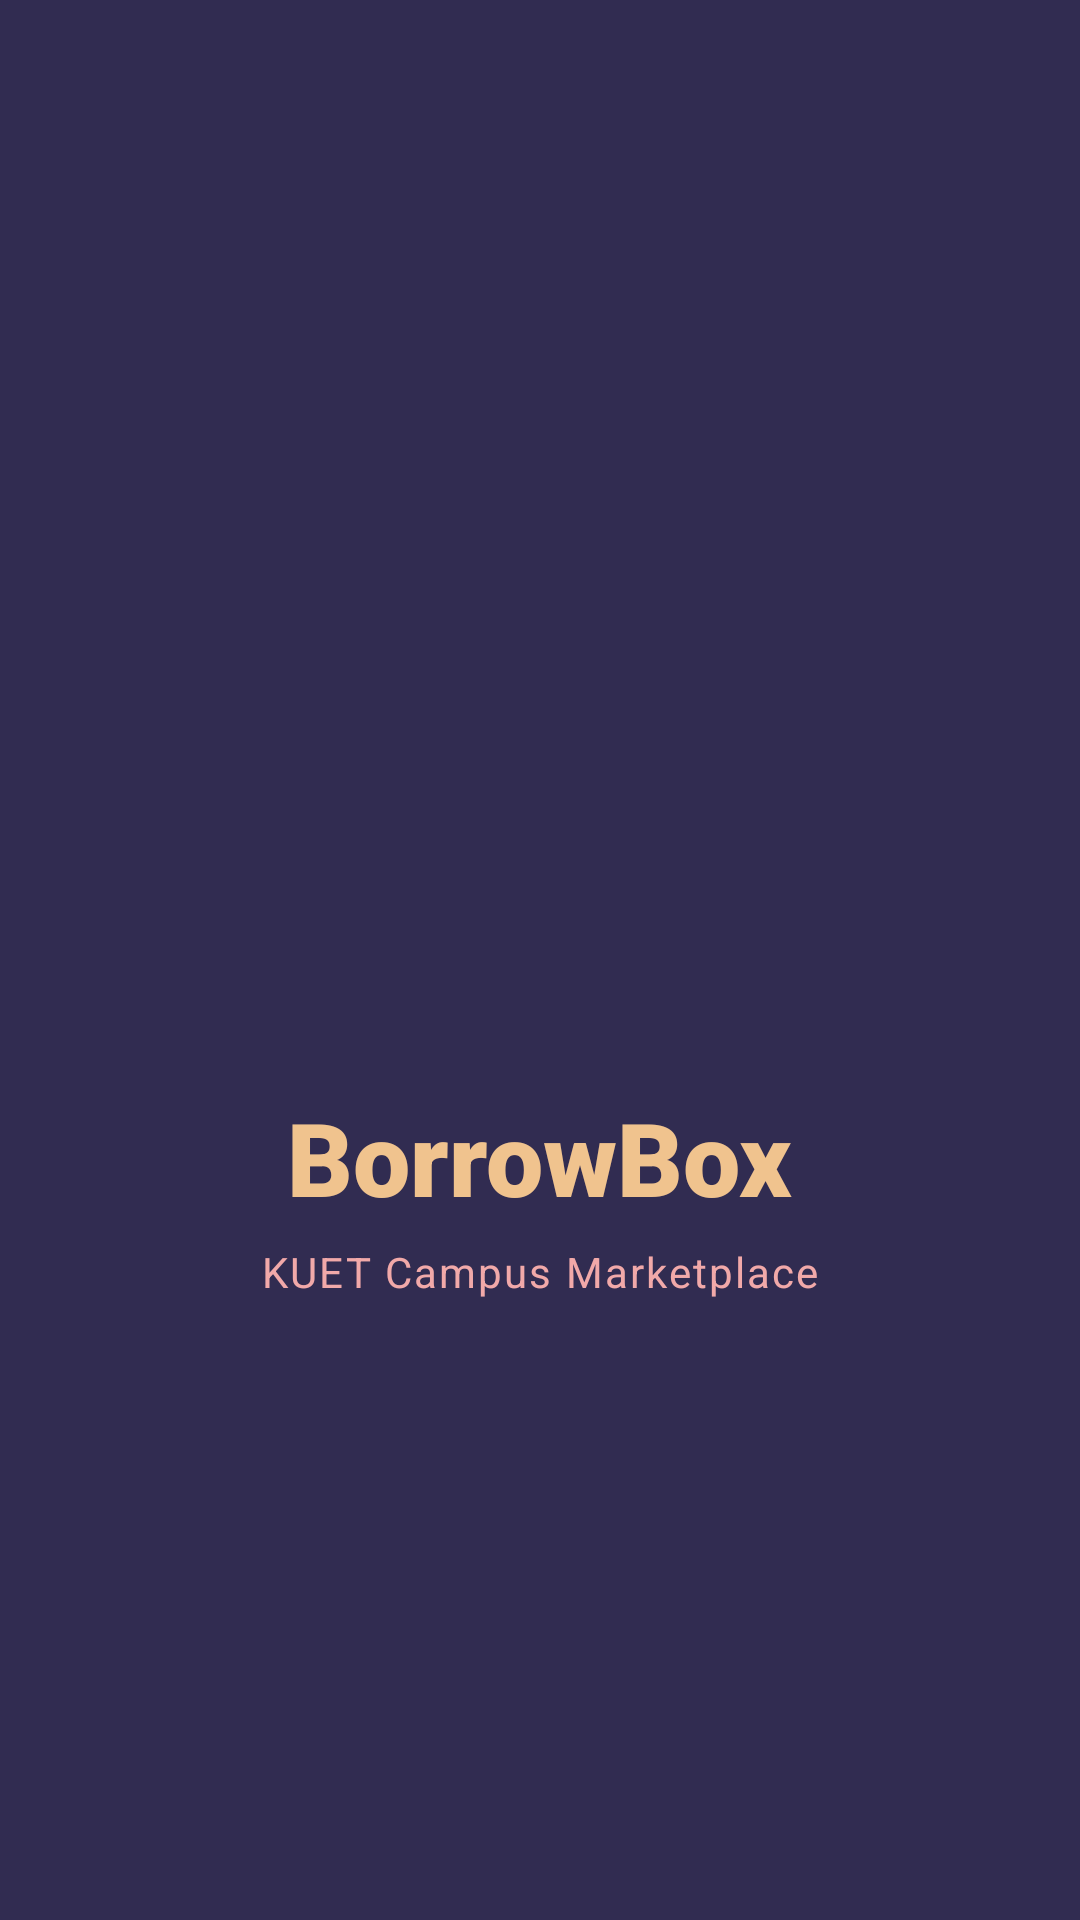

Here is an Android app screen rendered from its layout file. Give the layout XML and the strings, colors and styles it references.
<!-- AndroidManifest.xml: activity theme Theme.BorrowBox -->
<!-- res/layout/activity_splash.xml -->
<?xml version="1.0" encoding="utf-8"?>
<androidx.constraintlayout.widget.ConstraintLayout
    xmlns:android="http://schemas.android.com/apk/res/android"
    xmlns:app="http://schemas.android.com/apk/res-auto"
    android:layout_width="match_parent"
    android:layout_height="match_parent"
    android:background="@color/screen_bg">

    <ImageView
        android:id="@+id/ivSplashLogo"
        android:layout_width="140dp"
        android:layout_height="140dp"
        android:src="@drawable/ic_borrowbox_logo"
        android:contentDescription="BorrowBox"
        android:scaleType="fitCenter"
        app:layout_constraintTop_toTopOf="parent"
        app:layout_constraintBottom_toTopOf="@id/tvSplashName"
        app:layout_constraintStart_toStartOf="parent"
        app:layout_constraintEnd_toEndOf="parent"
        app:layout_constraintVertical_chainStyle="packed" />

    <TextView
        android:id="@+id/tvSplashName"
        android:layout_width="wrap_content"
        android:layout_height="wrap_content"
        android:layout_marginTop="16dp"
        android:text="BorrowBox"
        android:textColor="@color/peach_accent"
        android:textSize="34sp"
        android:textStyle="bold"
        android:fontFamily="sans-serif-black"
        app:layout_constraintTop_toBottomOf="@id/ivSplashLogo"
        app:layout_constraintBottom_toTopOf="@id/tvSplashTag"
        app:layout_constraintStart_toStartOf="parent"
        app:layout_constraintEnd_toEndOf="parent" />

    <TextView
        android:id="@+id/tvSplashTag"
        android:layout_width="wrap_content"
        android:layout_height="wrap_content"
        android:layout_marginTop="6dp"
        android:text="KUET Campus Marketplace"
        android:textColor="@color/pink_supporting"
        android:textSize="14sp"
        android:letterSpacing="0.05"
        app:layout_constraintTop_toBottomOf="@id/tvSplashName"
        app:layout_constraintBottom_toBottomOf="parent"
        app:layout_constraintStart_toStartOf="parent"
        app:layout_constraintEnd_toEndOf="parent" />

</androidx.constraintlayout.widget.ConstraintLayout>
<!-- resources referenced by this layout -->
<resources>
  <color name="peach_accent">#F0C38E</color>
  <color name="pink_supporting">#F1A9A9</color>
  <color name="screen_bg">#312C51</color>
  <color name="light_text_primary">#FFFFFF</color>
  <color name="card_bg">#48426D</color>
  <color name="card_border">#58517E</color>
  <color name="light_text_secondary">#A5A1B8</color>
  <style name="Widget.BorrowBox.CardView" parent="Widget.MaterialComponents.CardView">
          <item name="shapeAppearanceOverlay">@style/ShapeAppearance.BorrowBox.RoundedCard</item>
          <item name="cardBackgroundColor">@color/card_bg</item>
          <item name="cardElevation">3dp</item>
          <item name="strokeWidth">1dp</item>
          <item name="strokeColor">@color/card_border</item>
      </style>
  <style name="Widget.BorrowBox.Button.Peach" parent="Widget.MaterialComponents.Button">
          <item name="shapeAppearanceOverlay">@style/ShapeAppearance.BorrowBox.Pill</item>
          <item name="backgroundTint">@color/peach_accent</item>
          <item name="android:textColor">@color/dark_text</item>
          <item name="android:insetTop">0dp</item>
          <item name="android:insetBottom">0dp</item>
          <item name="android:minHeight">48dp</item>
          <item name="android:paddingTop">10dp</item>
          <item name="android:paddingBottom">10dp</item>
          <item name="android:paddingLeft">20dp</item>
          <item name="android:paddingRight">20dp</item>
          <item name="android:fontFamily">sans-serif-medium</item>
          <item name="android:textStyle">bold</item>
          <item name="android:textAllCaps">false</item>
          <item name="android:textSize">14sp</item>
          <item name="android:singleLine">false</item>
          <item name="android:ellipsize">none</item>
          <item name="elevation">2dp</item>
      </style>
  <style name="ThemeOverlay.BorrowBox.Dialog" parent="ThemeOverlay.MaterialComponents.MaterialAlertDialog">
          <item name="colorSurface">@color/card_bg</item>
          <item name="android:background">@color/card_bg</item>
          <item name="android:textColorPrimary">@color/light_text_primary</item>
          <item name="android:textColorSecondary">@color/light_text_secondary</item>
          <item name="buttonBarPositiveButtonStyle">@style/Widget.BorrowBox.DialogButton.Positive</item>
          <item name="buttonBarNegativeButtonStyle">@style/Widget.BorrowBox.DialogButton.Negative</item>
          <item name="shapeAppearanceOverlay">@style/ShapeAppearance.BorrowBox.RoundedCard</item>
      </style>
  <style name="ShapeAppearance.BorrowBox.RoundedCard" parent="">
          <item name="cornerSize">22dp</item>
          <item name="cornerFamily">rounded</item>
      </style>
  <style name="ShapeAppearance.BorrowBox.Pill" parent="">
          <item name="cornerSize">24dp</item>
          <item name="cornerFamily">rounded</item>
      </style>
  <color name="dark_text">#312C51</color>
  <style name="Widget.BorrowBox.DialogButton.Positive" parent="Widget.MaterialComponents.Button.TextButton">
          <item name="android:textColor">@color/peach_accent</item>
          <item name="android:textStyle">bold</item>
      </style>
  <style name="Widget.BorrowBox.DialogButton.Negative" parent="Widget.MaterialComponents.Button.TextButton">
          <item name="android:textColor">@color/light_text_secondary</item>
      </style>
</resources>
